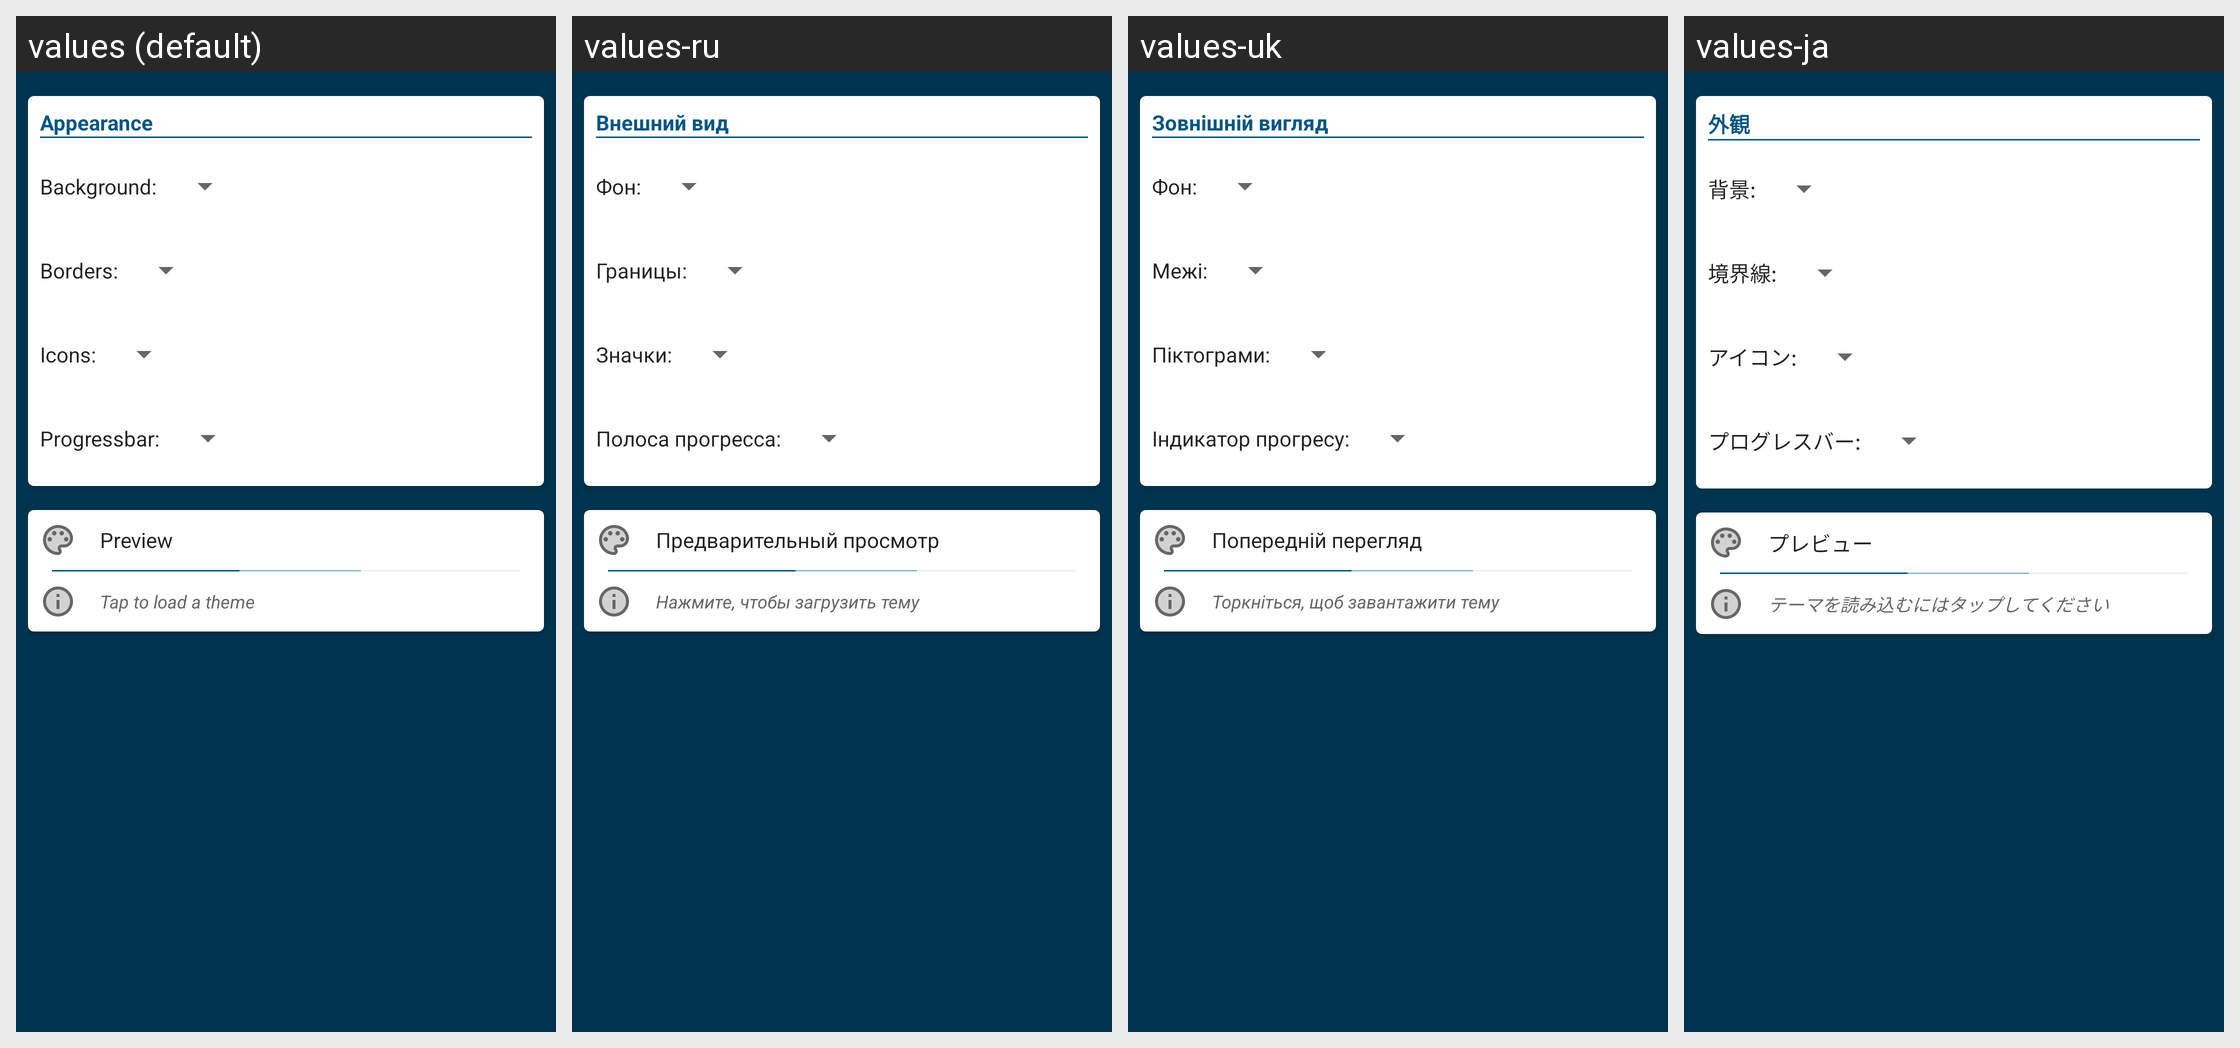

Strings drawn on this Android screen and how each of the app's shown locales translates them:
Android screen res/layout/fragment_appearance.xml rendered under 4 locales, left to right: values (default), values-ru, values-uk, values-ja. Device: Nexus 5 (rendered at 1080×1920; each locale shown at half size, 540×960, under a caption strip naming it); theme AppTheme.
Other locales in the repository, not shown: values-bn, values-cs, values-de, values-el, values-es, values-fr, values-hi, values-hu, values-in, values-it, values-ko, values-nl, values-pl, values-pt, values-ro, values-sv, values-tr, values-zh.
Strings drawn on this screen, with the default value and each locale's value (text and hints the layout hard-codes, and strings that could not be matched under every locale, appear in the picture but are not listed):

backup_appearance
  values: Appearance
  values-ru: Внешний вид
  values-uk: Зовнішній вигляд
  values-ja: 外観

backup_color_background
  values: Background:
  values-ru: Фон:
  values-uk: Фон:
  values-ja: 背景:

backup_color_border
  values: Borders:
  values-ru: Границы:
  values-uk: Межі:
  values-ja: 境界線:

backup_color_icons
  values: Icons:
  values-ru: Значки:
  values-uk: Піктограми:
  values-ja: アイコン:

backup_color_progressbar
  values: Progressbar:
  values-ru: Полоса прогресса:
  values-uk: Індикатор прогресу:
  values-ja: プログレスバー:

backup_appearance_preview
  values: Preview
  values-ru: Предварительный просмотр
  values-uk: Попередній перегляд
  values-ja: プレビュー

backup_appearance_load_theme
  values: Tap to load a theme
  values-ru: Нажмите, чтобы загрузить тему
  values-uk: Торкніться, щоб завантажити тему
  values-ja: テーマを読み込むにはタップしてください
